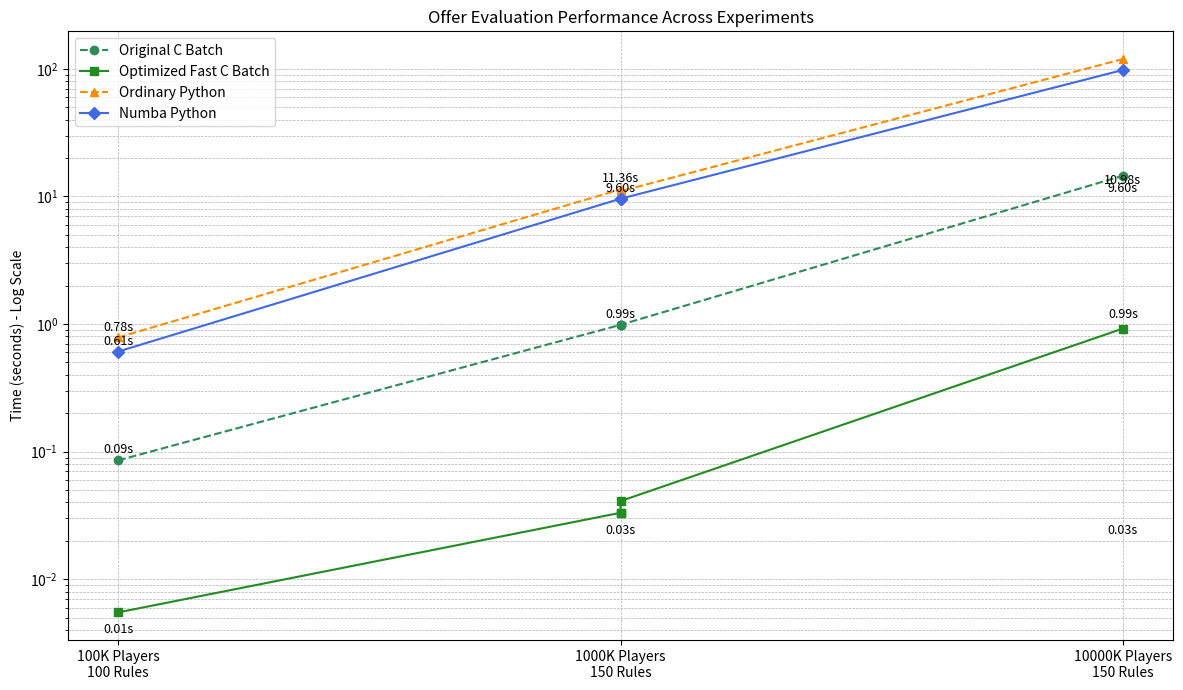

This chart was generated by the following Python code:
import matplotlib.pyplot as plt
import numpy as np

# Hardcoded data from your experiments
experiments = [
    {"players": 100000,   "rules": 100, "c_time": 0.0855, "python_time": 0.7848, "numba_time": 0.6088, "fast_c_time":0.0055},
    {"players": 1000000,  "rules": 150, "c_time": 0.9861, "python_time": 11.3552, "numba_time": 9.6022, "fast_c_time": 0.0332},
    {"players": 1000000,  "rules": 150, "c_time": 0.9861, "python_time": 10.9832, "numba_time": 9.6022, "fast_c_time": 0.0332},
    {"players": 1000000,  "rules": 150, "c_time": 0.9861, "python_time":  10.9832, "numba_time": 9.6022, "fast_c_time": 0.0410},
     {"players": 10000000, "rules": 150, "c_time": 14.5382, "python_time": 119.456, "numba_time": 98.022, "fast_c_time": 0.922},
]

# Extracting lists for plotting
x_labels = [f"{e['players']//1000}K Players\n{e['rules']} Rules" for e in experiments]

c_times = [e["c_time"] for e in experiments]
python_times = [e["python_time"] for e in experiments]
numba_times = [e["numba_time"] for e in experiments]
fast_c_times = [e["fast_c_time"] for e in experiments]

# Set up figure and log scale (to handle massive differences)
fig, ax = plt.subplots(figsize=(12, 7))

# Line plots
if any(c_times):
    ax.plot(x_labels, c_times, marker='o', label='Original C Batch', linestyle='--', color='seagreen')
if any(fast_c_times):
    ax.plot(x_labels, fast_c_times, marker='s', label='Optimized Fast C Batch', linestyle='-', color='forestgreen')
if any(python_times):
    ax.plot(x_labels, python_times, marker='^', label='Ordinary Python', linestyle='--', color='darkorange')
if any(numba_times):
    ax.plot(x_labels, numba_times, marker='D', label='Numba Python', linestyle='-', color='royalblue')

# Log scale for y-axis to make tiny and huge times comparable
ax.set_yscale('log')
ax.set_ylabel('Time (seconds) - Log Scale')
ax.set_title('Offer Evaluation Performance Across Experiments')
ax.legend()

# Adding text annotations (time in seconds) directly on the points
def add_labels(times, offset=5):
    for i, time in enumerate(times):
        if time is not None:
            ax.annotate(f"{time:.2f}s", (i, time), textcoords="offset points", xytext=(0, offset), ha='center', fontsize=9)

add_labels(c_times)
add_labels(fast_c_times, offset=-15)
add_labels(python_times)
add_labels(numba_times)

# Final tweaks
plt.grid(True, which="both", linestyle="--", linewidth=0.5)
plt.xticks(rotation=0)
plt.tight_layout()

# Save and show
plt.savefig("experiment_performance_comparison.png")
plt.show()
